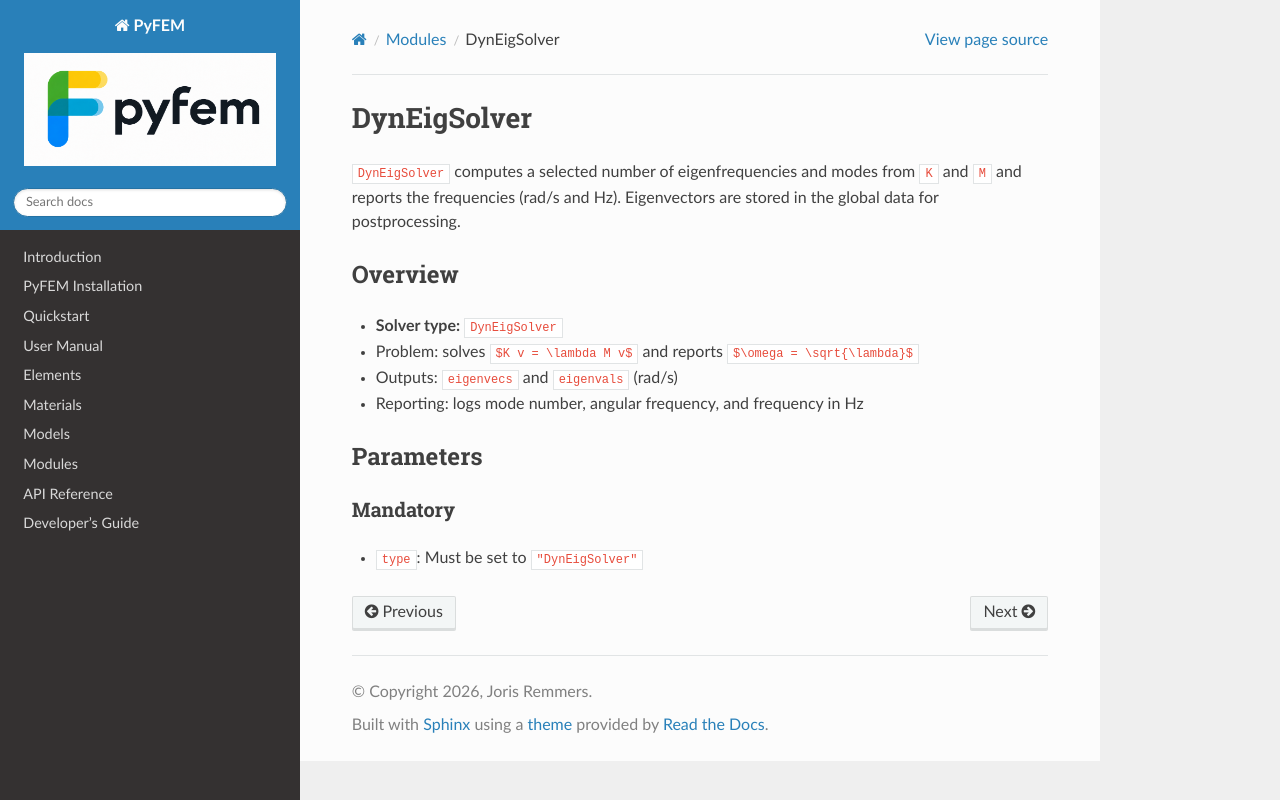

repository: jjcremmers/PyFEM · page: solvers/DynEigSolver.html · generator: sphinx

# DynEigSolver

`DynEigSolver` computes a selected number of eigenfrequencies and modes from `K` and `M` and reports the frequencies (rad/s and Hz). Eigenvectors are stored in the global data for postprocessing.

## Overview
- **Solver type:** `DynEigSolver`
- Problem: solves `$K v = \lambda M v$` and reports `$\omega = \sqrt{\lambda}$`
- Outputs: `eigenvecs` and `eigenvals` (rad/s)
- Reporting: logs mode number, angular frequency, and frequency in Hz

## Parameters
### Mandatory
- `type`: Must be set to `"DynEigSolver"`
